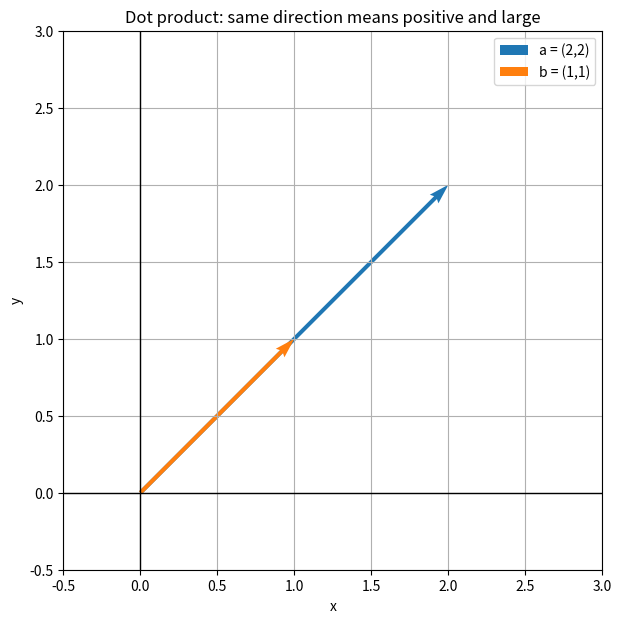
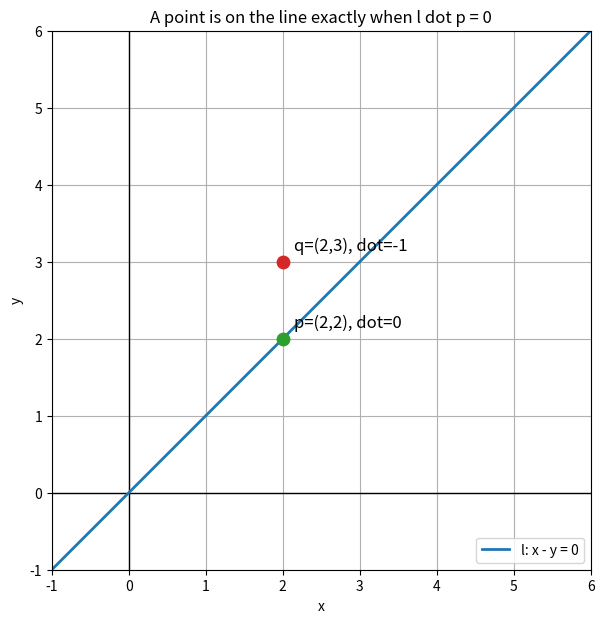
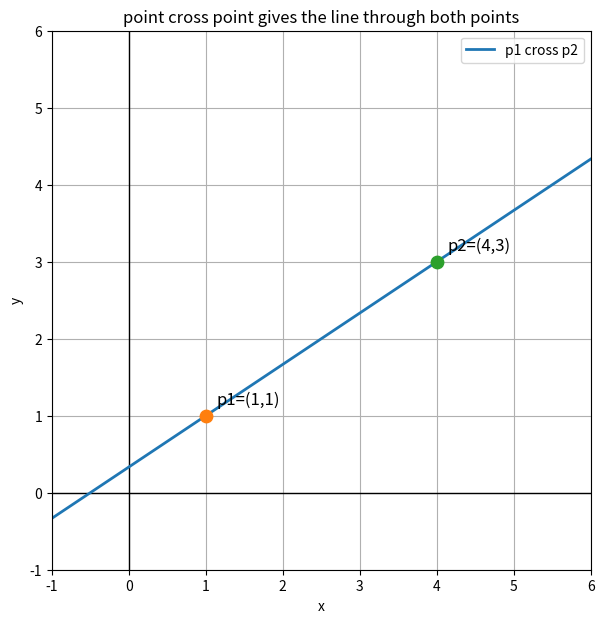
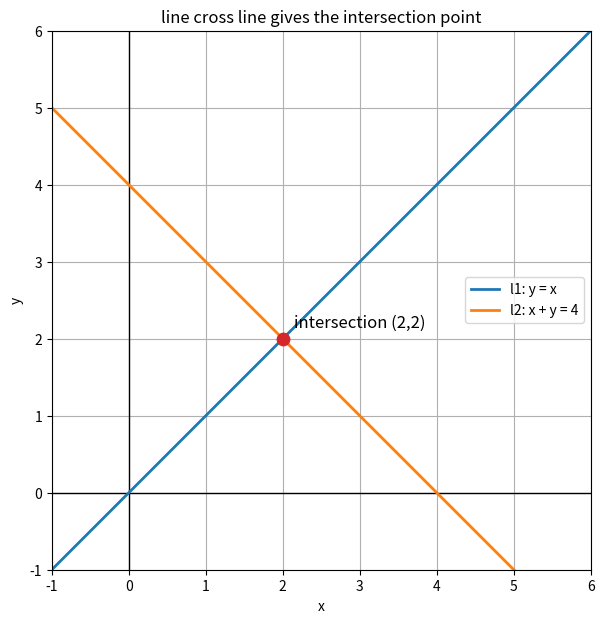
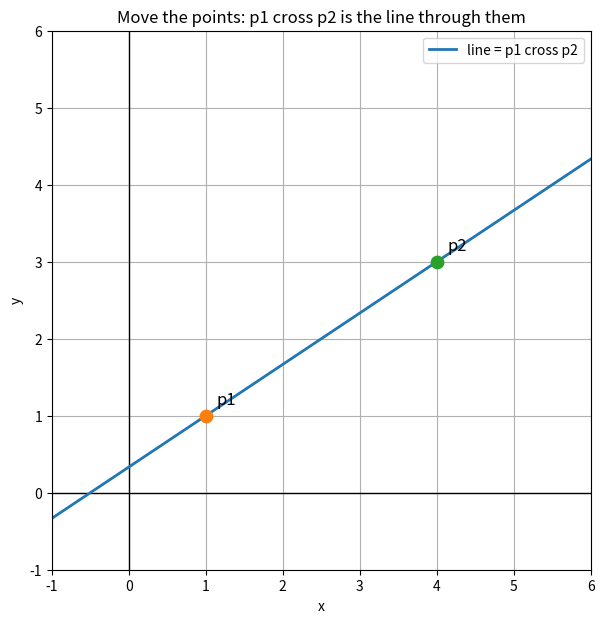
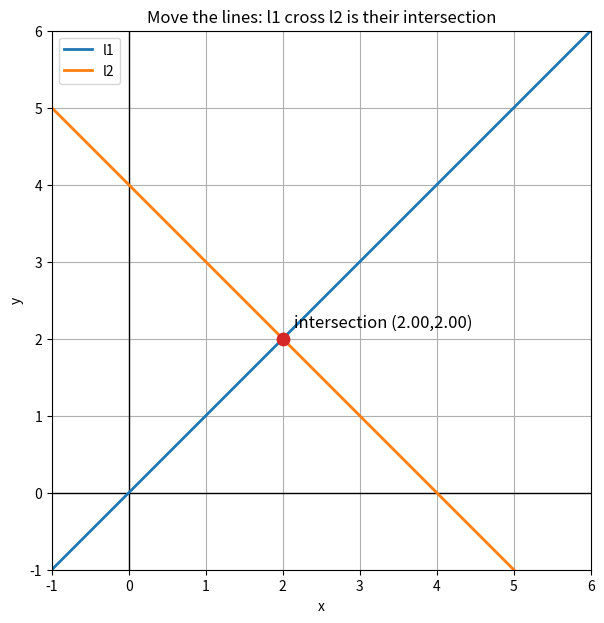

The script that saved these images, in order:
import numpy as np
import matplotlib.pyplot as plt

try:
    from ipywidgets import interact, FloatSlider
    WIDGETS_AVAILABLE = True
except Exception:
    WIDGETS_AVAILABLE = False

plt.rcParams['figure.figsize'] = (7, 7)
plt.rcParams['axes.grid'] = True

def H(x, y):
    """Convert a 2D point (x, y) into homogeneous form (x, y, 1)."""
    return np.array([x, y, 1.0], dtype=float)

def normalize_point(p):
    """Convert homogeneous point (x, y, w) back to ordinary 2D when w is not zero."""
    p = np.array(p, dtype=float)
    if abs(p[2]) < 1e-9:
        return p
    return p / p[2]

def normalize_line(l):
    """Scale line coefficients so a and b have length 1. Same line, cleaner numbers."""
    l = np.array(l, dtype=float)
    n = np.linalg.norm(l[:2])
    if n < 1e-9:
        return l
    return l / n

def line_label(l):
    a, b, c = l
    return f"{a:.2f}x + {b:.2f}y + {c:.2f} = 0"

def plot_line(ax, l, xlim=(-1, 6), ylim=(-1, 6), label=None, color='C0', lw=2):
    """Plot homogeneous line l=(a,b,c), meaning ax + by + c = 0."""
    a, b, c = l
    xs = np.linspace(xlim[0], xlim[1], 400)
    if abs(b) > 1e-9:
        ys = -(a * xs + c) / b
        ax.plot(xs, ys, color=color, lw=lw, label=label)
    elif abs(a) > 1e-9:
        x = -c / a
        ax.axvline(x, color=color, lw=lw, label=label)

def setup_axis(ax, xlim=(-1, 6), ylim=(-1, 6), title=None):
    ax.set_xlim(*xlim)
    ax.set_ylim(*ylim)
    ax.set_aspect('equal', adjustable='box')
    ax.axhline(0, color='black', lw=1)
    ax.axvline(0, color='black', lw=1)
    ax.set_xlabel('x')
    ax.set_ylabel('y')
    if title:
        ax.set_title(title)

def draw_point(ax, p, label, color='C1', s=80):
    p = normalize_point(p)
    ax.scatter([p[0]], [p[1]], color=color, s=s, zorder=5)
    ax.annotate(label, (p[0], p[1]), xytext=(8, 8), textcoords='offset points', fontsize=12)

a = np.array([2, 2])
b = np.array([1, 1])

dot_direct = np.dot(a, b)
norm_a = np.linalg.norm(a)
norm_b = np.linalg.norm(b)
cos_theta = dot_direct / (norm_a * norm_b)
theta = np.degrees(np.arccos(np.clip(cos_theta, -1, 1)))
dot_cos = norm_a * norm_b * cos_theta

print(f"a = {a}, b = {b}")
print(f"|a| = {norm_a:.4f}")
print(f"|b| = {norm_b:.4f}")
print(f"theta = {theta:.2f} degrees")
print(f"a dot b = |a||b|cos(theta) = {dot_cos:.4f}")

fig, ax = plt.subplots()
setup_axis(ax, xlim=(-0.5, 3), ylim=(-0.5, 3), title='Dot product: same direction means positive and large')
ax.quiver(0, 0, a[0], a[1], angles='xy', scale_units='xy', scale=1, color='C0', label='a = (2,2)')
ax.quiver(0, 0, b[0], b[1], angles='xy', scale_units='xy', scale=1, color='C1', label='b = (1,1)')
ax.legend()
plt.show()

l = np.array([1, -1, 0])   # x - y = 0, so y = x
p_on = H(2, 2)
p_off = H(2, 3)

print('Line l =', l, 'means x - y = 0, or y = x')
print('Point on line:', p_on, ' l dot p =', np.dot(l, p_on))
print('Point off line:', p_off, ' l dot p =', np.dot(l, p_off))

fig, ax = plt.subplots()
setup_axis(ax, title='A point is on the line exactly when l dot p = 0')
plot_line(ax, l, label='l: x - y = 0', color='C0')
draw_point(ax, p_on, 'p=(2,2), dot=0', color='C2')
draw_point(ax, p_off, 'q=(2,3), dot=-1', color='C3')
ax.legend()
plt.show()

p1 = H(1, 1)
p2 = H(4, 3)
l_from_points = np.cross(p1, p2)

print('p1 =', p1)
print('p2 =', p2)
print('l = p1 cross p2 =', l_from_points)
print('Line equation:', line_label(l_from_points))
print('l dot p1 =', np.dot(l_from_points, p1))
print('l dot p2 =', np.dot(l_from_points, p2))

fig, ax = plt.subplots()
setup_axis(ax, title='point cross point gives the line through both points')
plot_line(ax, l_from_points, label='p1 cross p2', color='C0')
draw_point(ax, p1, 'p1=(1,1)', color='C1')
draw_point(ax, p2, 'p2=(4,3)', color='C2')
ax.legend()
plt.show()

l1 = np.array([1, -1, 0])    # x - y = 0, y = x
l2 = np.array([1, 1, -4])    # x + y - 4 = 0
p_intersection = np.cross(l1, l2)
p_intersection_normalized = normalize_point(p_intersection)

print('l1 =', l1, 'means', line_label(l1))
print('l2 =', l2, 'means', line_label(l2))
print('p = l1 cross l2 =', p_intersection)
print('normalized p =', p_intersection_normalized)
print('l1 dot p =', np.dot(l1, p_intersection))
print('l2 dot p =', np.dot(l2, p_intersection))

fig, ax = plt.subplots()
setup_axis(ax, title='line cross line gives the intersection point')
plot_line(ax, l1, label='l1: y = x', color='C0')
plot_line(ax, l2, label='l2: x + y = 4', color='C1')
draw_point(ax, p_intersection, 'intersection (2,2)', color='C3')
ax.legend()
plt.show()

def demo_point_cross_point(x1=1.0, y1=1.0, x2=4.0, y2=3.0):
    p1 = H(x1, y1)
    p2 = H(x2, y2)
    l = np.cross(p1, p2)

    fig, ax = plt.subplots()
    setup_axis(ax, title='Move the points: p1 cross p2 is the line through them')
    if np.linalg.norm(l[:2]) > 1e-9:
        plot_line(ax, l, label='line = p1 cross p2', color='C0')
    draw_point(ax, p1, 'p1', color='C1')
    draw_point(ax, p2, 'p2', color='C2')
    ax.legend()
    plt.show()

    print('p1 =', p1)
    print('p2 =', p2)
    print('line l = p1 cross p2 =', l)
    print('line equation:', line_label(l))
    print('l dot p1 =', np.dot(l, p1))
    print('l dot p2 =', np.dot(l, p2))

if WIDGETS_AVAILABLE:
    interact(
        demo_point_cross_point,
        x1=FloatSlider(value=1, min=-1, max=6, step=0.5),
        y1=FloatSlider(value=1, min=-1, max=6, step=0.5),
        x2=FloatSlider(value=4, min=-1, max=6, step=0.5),
        y2=FloatSlider(value=3, min=-1, max=6, step=0.5),
    )
else:
    demo_point_cross_point()

def demo_line_cross_line(a1=1.0, b1=-1.0, c1=0.0, a2=1.0, b2=1.0, c2=-4.0):
    l1 = np.array([a1, b1, c1])
    l2 = np.array([a2, b2, c2])
    p = np.cross(l1, l2)
    pn = normalize_point(p)

    fig, ax = plt.subplots()
    setup_axis(ax, title='Move the lines: l1 cross l2 is their intersection')
    plot_line(ax, l1, label='l1', color='C0')
    plot_line(ax, l2, label='l2', color='C1')
    if abs(p[2]) > 1e-9:
        draw_point(ax, p, f'intersection ({pn[0]:.2f},{pn[1]:.2f})', color='C3')
    else:
        ax.text(0.05, 0.95, 'Parallel lines: intersection is at infinity', transform=ax.transAxes, va='top')
    ax.legend()
    plt.show()

    print('l1 =', l1, '=>', line_label(l1))
    print('l2 =', l2, '=>', line_label(l2))
    print('p = l1 cross l2 =', p)
    if abs(p[2]) > 1e-9:
        print('normalized point =', pn)
    else:
        print('w = 0, so the intersection is a point at infinity. This is how projective geometry handles parallel lines.')
    print('l1 dot p =', np.dot(l1, p))
    print('l2 dot p =', np.dot(l2, p))

if WIDGETS_AVAILABLE:
    interact(
        demo_line_cross_line,
        a1=FloatSlider(value=1, min=-3, max=3, step=0.5),
        b1=FloatSlider(value=-1, min=-3, max=3, step=0.5),
        c1=FloatSlider(value=0, min=-6, max=6, step=0.5),
        a2=FloatSlider(value=1, min=-3, max=3, step=0.5),
        b2=FloatSlider(value=1, min=-3, max=3, step=0.5),
        c2=FloatSlider(value=-4, min=-6, max=6, step=0.5),
    )
else:
    demo_line_cross_line()
